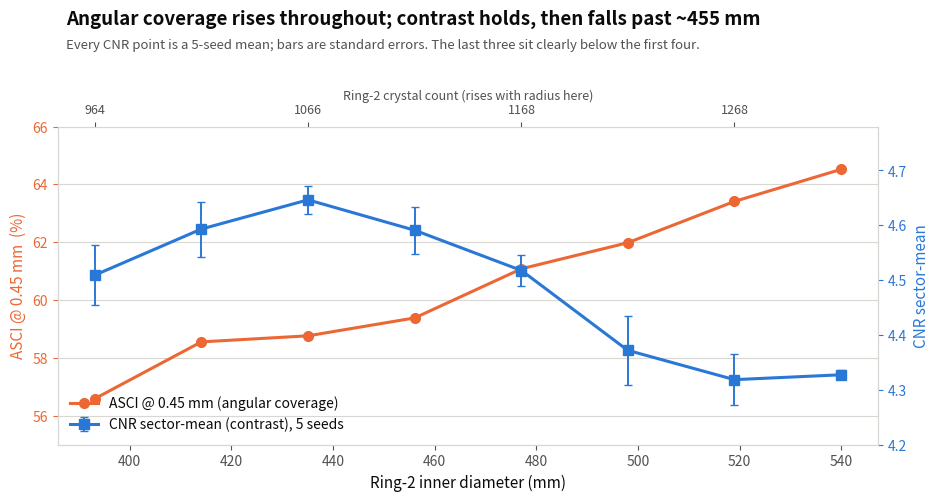

Here is the Python script that generated this plot:
#!/usr/bin/env python3
"""The ASCI vs CNR trade-off along ring-2 radius.

This is the figure that answers "why not just optimize CNR." Moving ring 2
outward raises angular sampling coverage monotonically and costs contrast, so a
single-objective run would walk down this curve without ever reporting what it
gave up.

Data: the 8-design ring2_* sweep (merged into the archive 2026-09-30). Crystal
count and radius rise together along it, because the packing limit scales with
radius. The companion fine sweep at fixed d2 (nd2fine_*) shows crystal count
alone produces no trend, which is what lets us attribute this axis to radius.

Every CNR point here is a 5-SEED MEAN with its own standard error, measured
2026-10-05/06. The single-draw version of this figure was misleading twice
over: it put the breakpoint at ~500 mm when the measured one is nearer 455,
and it showed a cliff between 1218 and 1268 that is not there. Three separate
times on this dataset a shape read off single draws failed to survive proper
measurement, so nothing goes on a slide at n=1.

Usage:
  python make_tradeoff_figure.py --out ../deck_figures/asci_cnr_tradeoff.png
"""
import argparse

import matplotlib
matplotlib.use("Agg")
import matplotlib.pyplot as plt
import numpy as np

# results/ring2_seed_out, merged into results_summary_mobo.csv on 2026-09-30.
# Single in-loop draws; the sweep's shape is what matters here, and the two
# endpoints were each confirmed at 5 seeds.
ND2   = [964, 1016, 1066, 1116, 1168, 1218, 1268, 1320]
D2    = [393.2, 414.1, 435.1, 456.1, 477.1, 498.0, 519.0, 540.0]
ASCI  = [56.59, 58.55, 58.76, 59.38, 61.08, 61.98, 63.41, 64.52]
# 5-seed means and standard errors (sd / sqrt(5)).
CNR   = [4.5092, 4.5930, 4.6463, 4.5908, 4.5174, 4.3718, 4.3183, 4.3272]
CNR_SD = [0.1239, 0.1124, 0.0583, 0.0952, 0.0635, 0.1410, 0.1043, 0.0184]

# Same validated palette as the other deck figures (CVD dE 24.7 protan).
C_ASCI, C_CNR = "#eb6834", "#2a78d6"

N_SEEDS = 5
INK, INK_MUTED, GRID = "#0b0b0b", "#52514e", "#d8d7d2"


def main():
    ap = argparse.ArgumentParser(description=__doc__,
                                 formatter_class=argparse.RawDescriptionHelpFormatter)
    ap.add_argument("--out", default="asci_cnr_tradeoff.png")
    ap.add_argument("--dpi", type=int, default=300)
    args = ap.parse_args()

    fig, ax = plt.subplots(figsize=(9.5, 5.2))
    fig.patch.set_facecolor("white")
    ax.set_facecolor("white")

    ax.plot(D2, ASCI, "-o", color=C_ASCI, lw=2.2, ms=7, zorder=3,
            label="ASCI @ 0.45 mm (angular coverage)")
    ax.set_xlabel("Ring-2 inner diameter (mm)", color=INK, fontsize=11)
    ax.set_ylabel("ASCI @ 0.45 mm  (%)", color=C_ASCI, fontsize=11)
    ax.tick_params(axis="y", colors=C_ASCI)
    ax.tick_params(axis="x", colors=INK_MUTED)
    ax.set_ylim(55, 66)

    ax2 = ax.twinx()
    sem = np.array(CNR_SD) / np.sqrt(N_SEEDS)
    ax2.errorbar(D2, CNR, yerr=sem, fmt="-s", color=C_CNR, lw=2.2, ms=7,
                 capsize=3, elinewidth=1.4, zorder=3,
                 label="CNR sector-mean (contrast), 5 seeds")
    ax2.set_ylabel("CNR sector-mean", color=C_CNR, fontsize=11)
    ax2.tick_params(axis="y", colors=C_CNR)
    ax2.set_ylim(4.20, 4.78)

    ax.grid(True, axis="y", color=GRID, lw=0.8, zorder=0)
    ax.set_axisbelow(True)
    for sp in ("top",):
        ax.spines[sp].set_visible(False)
        ax2.spines[sp].set_visible(False)
    for a in (ax, ax2):
        for sp in ("left", "right", "bottom"):
            a.spines[sp].set_color(GRID)

    # Crystal count on a secondary x-axis: it rises with radius along this
    # sweep, and leaving it off invites the reading that count is the driver.
    axt = ax.secondary_xaxis("top")
    axt.set_xticks(D2[::2])
    axt.set_xticklabels([str(n) for n in ND2[::2]])
    axt.set_xlabel("Ring-2 crystal count (rises with radius here)",
                   color=INK_MUTED, fontsize=9, labelpad=3)
    axt.tick_params(colors=INK_MUTED, labelsize=9)
    axt.spines["top"].set_color(GRID)

    h1, l1 = ax.get_legend_handles_labels()
    h2, l2 = ax2.get_legend_handles_labels()
    leg = ax.legend(h1 + h2, l1 + l2, loc="lower left", frameon=False,
                    fontsize=10)
    for t in leg.get_texts():
        t.set_color(INK)

    # Title and subtitle live at figure level with an explicit top margin, so
    # they cannot collide with the secondary axis label the way an axes-level
    # title did.
    fig.text(0.075, 0.955,
             "Angular coverage rises throughout; contrast holds, then falls "
             "past ~455 mm",
             color=INK, fontsize=13.5, ha="left", va="top", weight="semibold")
    fig.text(0.075, 0.900,
             "Every CNR point is a 5-seed mean; bars are standard errors. "
             "The last three sit clearly below the first four.",
             color=INK_MUTED, fontsize=9.5, ha="left", va="top")

    fig.tight_layout(rect=[0, 0, 1, 0.83])
    fig.savefig(args.out, dpi=args.dpi, facecolor="white")
    print(f"wrote {args.out}")

    print("\nsanity check against the source numbers:")
    from scipy.stats import spearmanr
    print("  Spearman(d2, ASCI) = %+.2f" % spearmanr(D2, ASCI).correlation)
    print("  Spearman(d2, CNR)  = %+.2f" % spearmanr(D2, CNR).correlation)
    print("  ASCI %.2f to %.2f  (+%.0f%%)" % (min(ASCI), max(ASCI),
                                              100*(max(ASCI)-min(ASCI))/min(ASCI)))
    print("  CNR  %.3f to %.3f  (-%.0f%%)" % (min(CNR), max(CNR),
                                              100*(max(CNR)-min(CNR))/max(CNR)))


if __name__ == "__main__":
    main()
